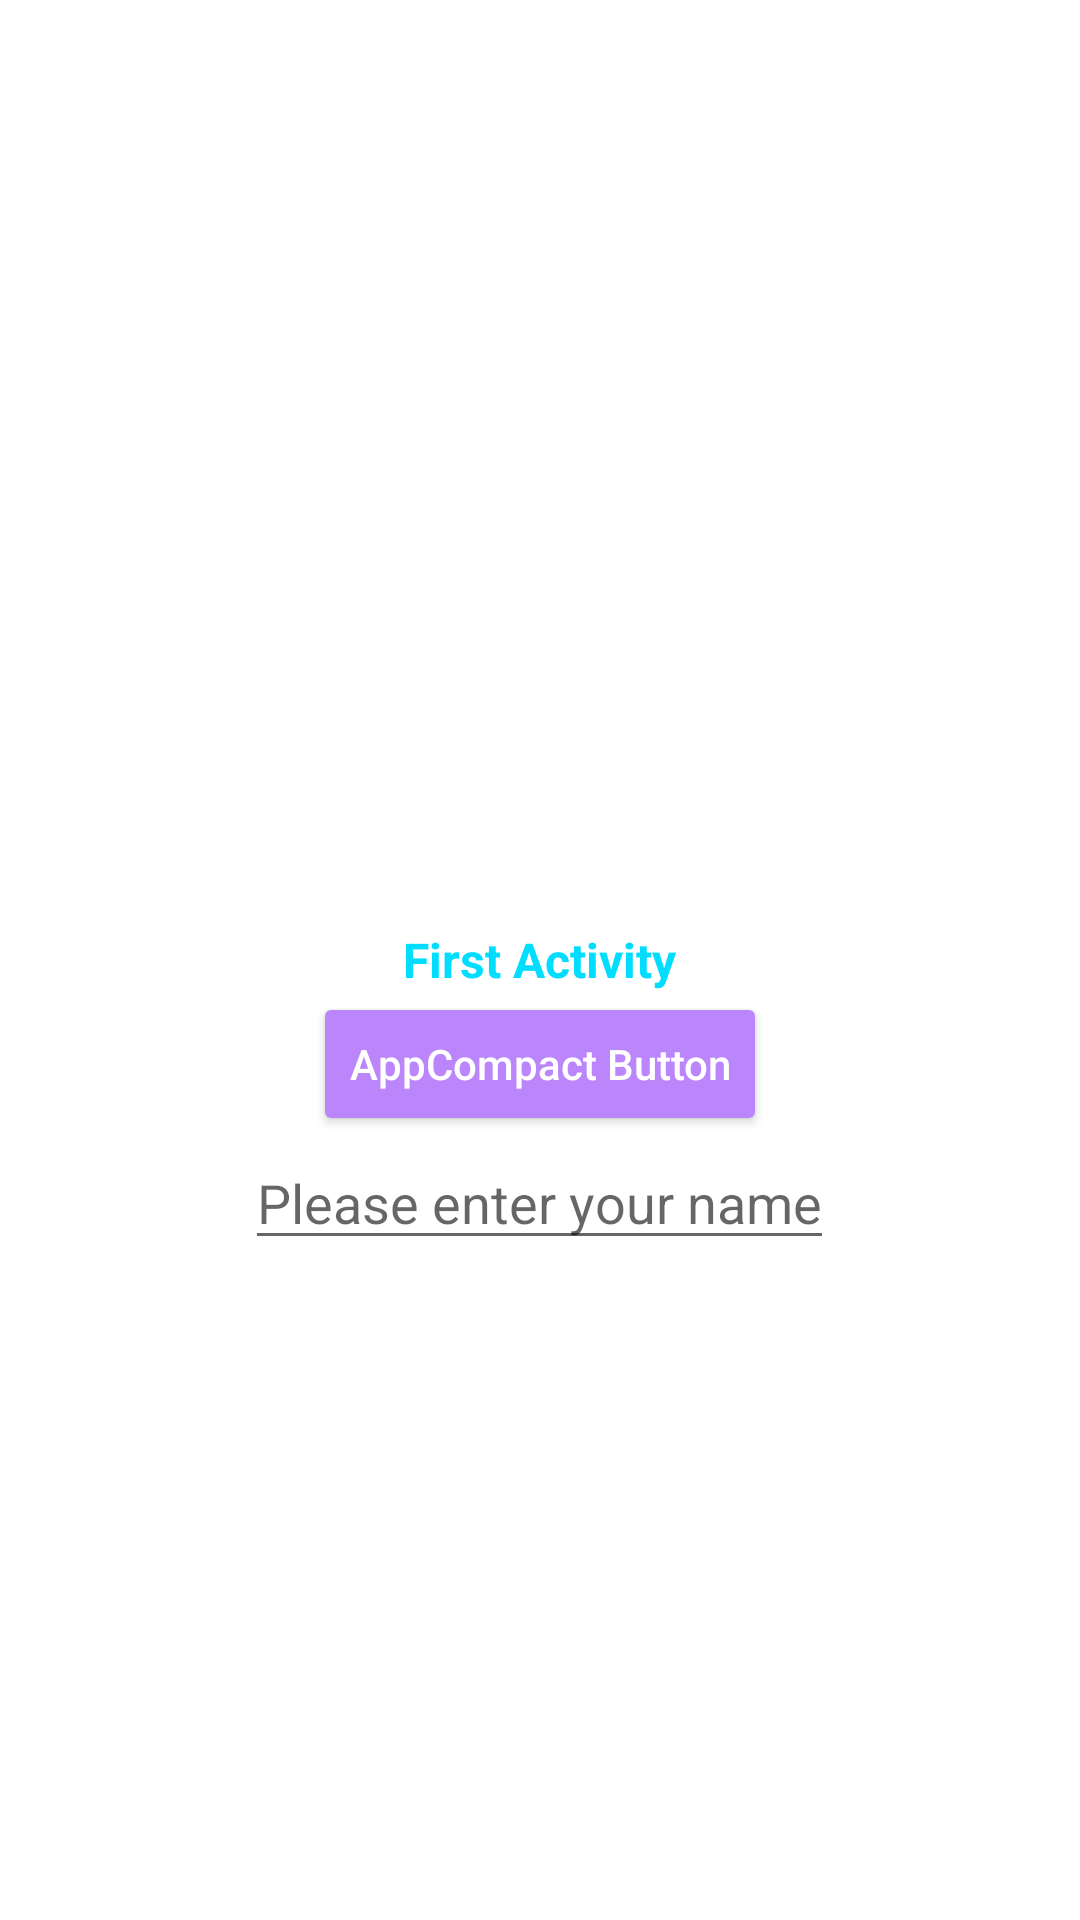

Reconstruct the res/layout file that produces this screen, plus the resources it refers to.
<!-- AndroidManifest.xml: application theme Theme.HelloViews -->
<!-- res/layout/activity_app_compact_component_usage.xml -->
<?xml version="1.0" encoding="utf-8"?>
<RelativeLayout xmlns:android="http://schemas.android.com/apk/res/android"
    xmlns:tools="http://schemas.android.com/tools"
    android:layout_width="match_parent"
    android:layout_height="match_parent"
    tools:context=".AppCompactComponentUsageActivity">

    <androidx.appcompat.widget.AppCompatCheckedTextView
        android:id="@+id/tvAppCompact"
        android:layout_width="wrap_content"
        android:layout_height="wrap_content"
        android:layout_centerInParent="true"
        android:text="First Activity"
        android:textColor="@android:color/holo_blue_bright"
        android:textSize="16dp"
        android:textStyle="bold" />

    <androidx.appcompat.widget.AppCompatButton
        android:id="@+id/btnAppCompact"
        android:layout_width="wrap_content"
        android:layout_height="wrap_content"
        android:layout_below="@+id/tvAppCompact"
        android:layout_centerInParent="true"
        android:backgroundTint="@color/purple_200"
        android:text="AppCompact Button"
        android:textAllCaps="false"
        android:textColor="@color/white" />

    <androidx.appcompat.widget.AppCompatEditText
        android:id="@+id/etName"
        android:layout_width="wrap_content"
        android:layout_height="wrap_content"
        android:layout_below="@+id/btnAppCompact"
        android:layout_centerInParent="true"
        android:hint="Please enter your name" />

</RelativeLayout>
<!-- resources referenced by this layout -->
<resources>
  <style name="Theme.HelloViews" parent="Theme.MaterialComponents.DayNight.DarkActionBar">
          
          <item name="colorPrimary">@color/purple_500</item>
          <item name="colorPrimaryVariant">@color/purple_700</item>
          <item name="colorOnPrimary">@color/white</item>
          
          <item name="colorSecondary">@color/teal_200</item>
          <item name="colorSecondaryVariant">@color/teal_700</item>
          <item name="colorOnSecondary">@color/black</item>
          
          <item name="android:statusBarColor" tools:targetApi="l">?attr/colorPrimaryVariant</item>
          
      </style>
  <!-- not gathered from this repository: default colours our renderer supplied (Android Studio template values) -->
  <color name="purple_200">#FFBB86FC</color>
  <color name="purple_500">#FF6200EE</color>
  <color name="purple_700">#FF3700B3</color>
  <color name="teal_200">#FF03DAC5</color>
  <color name="teal_700">#FF018786</color>
  <color name="black">#FF000000</color>
  <color name="white">#FFFFFFFF</color>
</resources>
